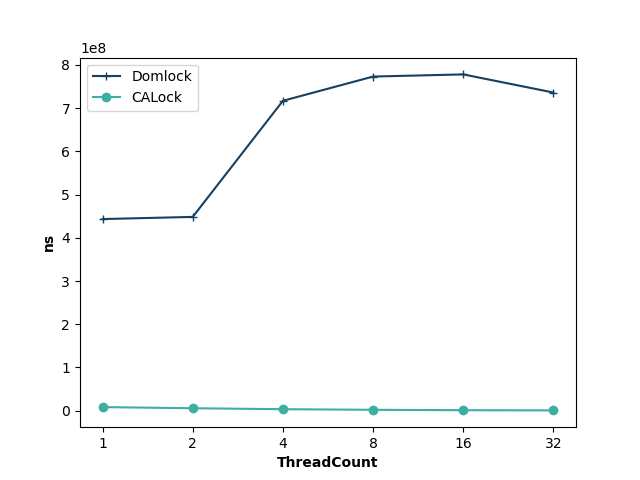

The file beside this chart, header and first rows:
ThreadCount, Domlock, CALock
1, 443389504, 8355493
2, 448403350, 5704796
4, 717007044, 3485740
8, 773117098, 2121213
16, 778101729, 1164202
32, 736122203, 719151
